4-way image classification set "data" from GitHub (rbwendt/deep-learning-in-keras); label vocabulary: Birkenstock, Blundstone, Bogs, Hunter.

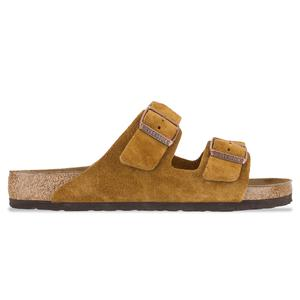
Label: Birkenstock

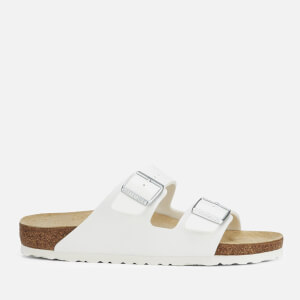
Label: Birkenstock

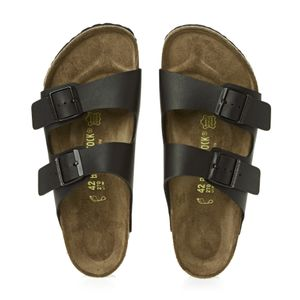
Label: Birkenstock

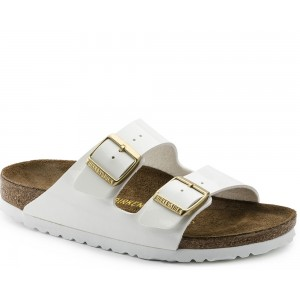
Label: Birkenstock

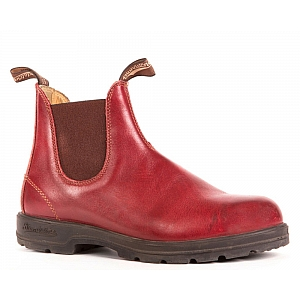
Label: Blundstone

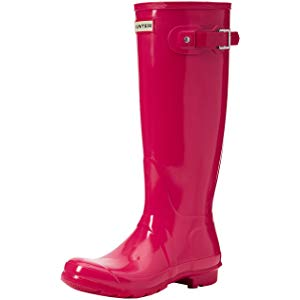
Label: Hunter
